Run: headless pygame with SDL's dummy video driver; simulated clock (each Clock.tick advances the game by its frame time, no real sleeping); random seed 0; keys injected as events and as key.get_pressed() state; no mouse input.
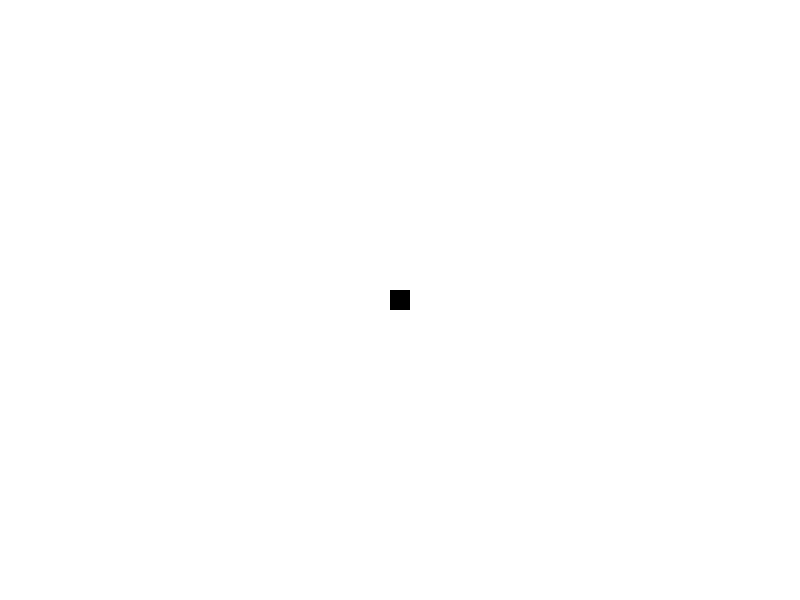
Frame 1 of 4 · flips 1–60 · no input
Frame 2 of 4 · flips 61–180 · tapped SPACE, RETURN · held RIGHT (→), D · screen unchanged from frame 1, image omitted
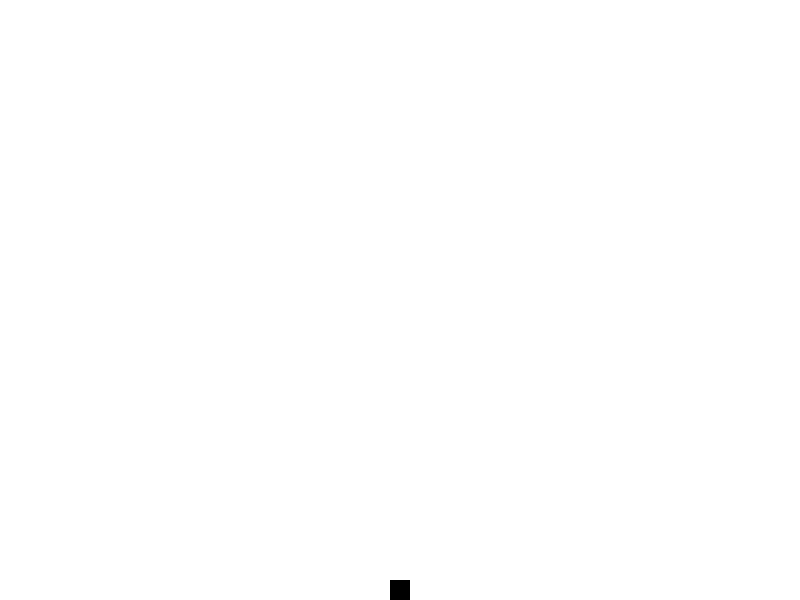
Frame 3 of 4 · flips 181–300 · held DOWN (↓), S
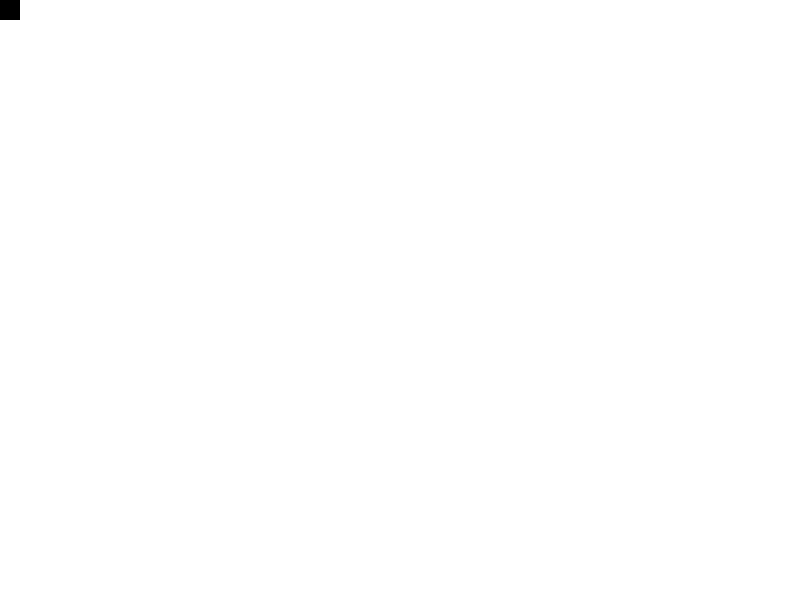
Frame 4 of 4 · flips 301–420 · held LEFT (←), A, UP (↑), W

The pygame program that drew these frames:

import pygame

#창의 크기
SCREEN_WIDTH = 800 #가로
SCREEN_HEIGHT = 600#세로

#색 정의
BLACK = (0, 0, 0)
WHITE = (255, 255, 255)
RED = (255, 0 ,0)
GREEN = (0, 255, 0)
BLUE = (0, 0, 255)

rect_x = SCREEN_WIDTH//2
rect_y = SCREEN_HEIGHT//2
rect_dx = 0
rect_dy = 0


#초기화
pygame.init()

#창의 이름
pygame.display.set_caption("PYGAME")

#창 정의
screen = pygame.display.set_mode((SCREEN_WIDTH,SCREEN_HEIGHT))

#게임 화면 없데이트 속도
clock = pygame.time.Clock()

#게임종료여부
running = True
print(pygame.K_DOWN)
#게임 반복 구간
while running:
    for event in pygame.event.get():
        if event.type == pygame.QUIT:
            running=False
        elif event.type== pygame.KEYDOWN:
            if event.key == pygame.K_LEFT:
                rect_dx = -5
            elif event.key ==pygame.K_RIGHT:
                rect_dx = 5
            elif event.key == pygame.K_UP:
                rect_dy = -5
            elif event.key == pygame.K_DOWN:
                rect_dy= 5
        elif event.type == pygame.KEYUP:
            rect_dx = 0
            rect_dy = 0
    #게임로직 구간
    #화면삭제구간
    #스크린 채우기
    screen.fill(WHITE)
    #화면 그리기 구간
    rect= pygame.Rect(0,0,20,20)
    rect_x += rect_dx
    rect_y += rect_dy
    if rect_x-10<0 or rect_x+10>SCREEN_WIDTH:
        rect_x-=rect_dx
    if rect_y-10<0 or rect_y+10>SCREEN_HEIGHT:
        rect_y-=rect_dy
    rect.center = (rect_x,rect_y)
    pygame.draw.rect(screen,BLACK,rect,0)
    #화면 없데이트
    pygame.display.flip()
    #초당 60 프레임으로 없데이트
    clock.tick(60)
pygame.quit()
